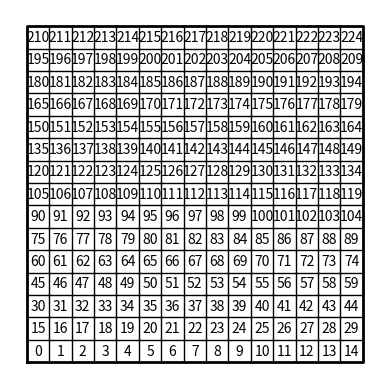

Generate this figure with matplotlib: (Note: this script raises an exception after producing the figure.)
# Course: 2302-001
# Author: Esteban Retana
# Assignment: Solve the maze from lab 6(building maze with disjoint set forest)
# [redacted]
# [redacted]
# Date of last modification:4/28/19
# Purpose: To be able to implement a maze solving algorithm such as Breadth First Search or Depth First Search and display its path

import matplotlib.pyplot as plt
import numpy as np
import random
import time

def DisjointSetForest(size):
    return np.zeros(size,dtype=np.int)-1

def dsfToSetList(S):
    #Returns a list containing the sets encoded in S
    sets = [ [] for i in range(len(S)) ]
    for i in range(len(S)):
        sets[find(S,i)].append(i)
    sets = [x for x in sets if x != []]
    return sets

def find(S,i):
    # Returns root of tree that i belongs to
    if S[i]<0:
        return i
    return find(S,S[i])

def find_c(S,i): #Find with path compression 
    if S[i]<0: 
        return i
    r = find_c(S,S[i]) 
    S[i] = r 
    return r
    
def union(S,i,j):
    # Joins i's tree and j's tree, if they are different
    ri = find(S,i) 
    rj = find(S,j)
    if ri!=rj:
        S[rj] = ri

def union_c(S,i,j):
    # Joins i's tree and j's tree, if they are different
    # Uses path compression
    ri = find_c(S,i) 
    rj = find_c(S,j)
    if ri!=rj:
        S[rj] = ri

def union_by_size(S,i,j):
    # if i is a root, S[i] = -number of elements in tree (set)
    # Makes root of smaller tree point to root of larger tree 
    # Uses path compression
    ri = find_c(S,i) 
    rj = find_c(S,j)
    if ri!=rj:
        if S[ri]>S[rj]: # j's tree is larger
            S[rj] += S[ri]
            S[ri] = rj
        else:
            S[ri] += S[rj]
            S[rj] = ri

def draw_maze(walls,maze_rows,maze_cols,maze_path,cell_nums=False):
    fig, ax = plt.subplots()
    for w in walls:
        if w[1]-w[0] == 1: #vertical wall
            x0 = (w[1] % maze_cols)
            x1 = x0
            y0 = (w[1]//maze_cols)
            y1 = y0+1
        else:#horizontal wall
            x0 = (w[0]%maze_cols)
            x1 = x0+1
            y0 = (w[1]//maze_cols)
            y1 = y0  
        ax.plot([x0,x1],[y0,y1],linewidth=1,color='k')
    sx = maze_cols
    sy = maze_rows
    ax.plot([0,0,sx,sx,0],[0,sy,sy,0,0],linewidth=2,color='k')
    if cell_nums:
        for r in range(maze_rows):
            for c in range(maze_cols):
                cell = c + r*maze_cols   
                ax.text((c+.5),(r+.5), str(cell), size=10,
                        ha="center", va="center")
    # Added maze path, displays line when its not empty
    if len(maze_path) != 0:
        for i in range(len(maze_path)-1):

            if maze_path[i+1]-maze_path[i]== maze_cols:
                x0 = (maze_path[i]%maze_cols)+.5
                x1 = x0
                y0 = (maze_path[i+1]//maze_cols)-.5
                y1 = y0+1

            elif maze_path[i+1]-maze_path[i]== -maze_cols: 
                x0 = (maze_path[i+1]%maze_cols)+.5
                x1 = x0
                y0 = (maze_path[i]//maze_cols)-.5
                y1 = y0+1
                
            elif maze_path[i+1]-maze_path[i] == -1:
                x0 = (maze_path[i+1]%maze_cols)+.5
                x1 = x0+1
                y0 = (maze_path[i]//maze_cols)+.5
                y1 = y0

            else:
                x0 = (maze_path[i]%maze_cols)+.5
                x1 = x0+1
                y0 = (maze_path[i+1]//maze_cols)+.5
                y1 = y0
            ax.plot([x0,x1],[y0,y1],linewidth=2,color='blue')
    ax.axis('off') 
    ax.set_aspect(1.0)


def wall_list(maze_rows, maze_cols):
    # Creates a list with all the walls in the maze
    w =[]
    for r in range(maze_rows):
        for c in range(maze_cols):
            cell = c + r*maze_cols
            if c!=maze_cols-1:
                w.append([cell,cell+1])
            if r!=maze_rows-1:
                w.append([cell,cell+maze_cols])
    return w

def NumSets(S):
    count =0
    for i in range(len(S)):
        if S[i]<0:
            count += 1
    return count

def find_path(prev,v,a):
    #finds the path to a vertex v and appends it to a list
    if prev[v] != -1:
        find_path(prev,prev[v],a)
    a.append(v)
    return a   

# Builds maze by removing walls with compression
def RemoveWalls_c(S,Adj_list,m,walls):
    r = []
    w = len(walls)
    
    numCells = NumSets(S)
    Message(m,numCells) 
    for i in range(m):
        # Chooses random wall to remove
        r = random.choice(walls)
        f = walls.index(r)
        # Starts to remove random walls
        if i < numCells-1:   
            while True:
                if find(S,r[0]) != find(S,r[1]):
                    # Adjencency list build
                    build_adj_list(Adj_list,r[0],r[1])
                    # Eliminates random walls
                    walls.pop(f)
                    union_by_size(S,r[0],r[1])
                    break
                else:
                    r = random.choice(walls)
                    f = walls.index(r)
        else:   
            # Adjencency list build
            build_adj_list(Adj_list,r[0],r[1])
            # Eliminates random walls
            walls.pop(f)
            union_by_size(S,r[0],r[1])
            if i == w-1:
                print("Reached maximum number of walls to remove.")
                return

#Function to display messages based on m
def Message(m,walls):
    if m < walls-1:
        print("A path from source to destination is not guaranteed to exist.")
    elif m == walls-1:
        print("There is a unique path from source to destination.")
    else:
        print("There is at least one path from source to destination.")

# Creates adjencency list
def build_adj_list(Adj_list,s1,s2):
    Adj_list[s1].append(s2)
    Adj_list[s2].append(s1)

# Searches for solution using Breadth First Search
def BFS(G,v):
    visited = [False] * len(G)
    prev = [-1] * len(G)
    Q = []
    Q.append(v)
    visited[v] = True
    # Does loop while the Q is not empty
    while len(Q) != 0:
        # Obtains first value
        u = Q.pop(0)
        # Visits every vertex from index obtained
        for t in G[u]:
            if visited[t] == False:
                visited[t] = True
                prev[t] = u
                Q.append(t)
    return prev
    
# Searches for solution using Depth First Search
def DFS(G,source):
    visited[source] = True
    # Visits every vertex from source
    for t in G[source]:
        if not visited[t]:
            prev[t] = source
            DFS(G,t)

# Searches for solution using Depth First Search
def DFS_iter(G,source):
    visited = [False] * len(G)
    prev = [-1] * len(G)
    Q = []
    Q.append(source)
    visited[source] = True
    # Does loop while the Q is not empty
    while len(Q) != 0:
        # Obtains first value
        u = Q.pop(-1)
        # Visits every vertex from index obtained
        for t in G[u]:
            if visited[t] == False:
                visited[t] = True
                prev[t] = u
                Q.append(t)
    return prev
            
plt.close("all")
maze_rows = 15
maze_cols = 15

walls = wall_list(maze_rows,maze_cols)

# Displays original maze with cell numbers
draw_maze(walls,maze_rows,maze_cols,[],cell_nums=True)

# Creates dfs with dimensions
n = maze_rows * maze_cols
S = DisjointSetForest(n)

print("Amount of cells (n):",n)
m = int(input("Enter the number of walls to be removed: "))

# Adjancency list build
Adj_list = [[] for i in range(n)]

RemoveWalls_c(S,Adj_list,m,walls)

#Breadth first search
print("Building Breadth First Search path....")
start = time.perf_counter_ns()
path = BFS(Adj_list,0)
end = time.perf_counter_ns()
print("Breadth First Search time:",end-start,end="ns\n")

maze_path = find_path(path,len(Adj_list)-1,[])

draw_maze(walls, maze_rows, maze_cols,maze_path,cell_nums=False)

#Depth First Search
visited = [False] * len(Adj_list)
prev = [-1] * len(Adj_list)

print("Building Depth First Search WITH recursion path....")
start = time.perf_counter_ns()
DFS(Adj_list,0)
end = time.perf_counter_ns()
print("Depth First Search time:",end-start,end="ns\n")

maze_path = find_path(prev,len(Adj_list)-1,[])

draw_maze(walls, maze_rows, maze_cols,maze_path,cell_nums=False)

#Depth First Search iterably
print("Building Depth First Search WITHOUT recursion path....")
start = time.perf_counter_ns()
path = BFS(Adj_list,0)
end = time.perf_counter_ns()
print("Time for Depth First Search:",end-start,end="ns\n")

maze_path = find_path(path,len(Adj_list)-1,[])

draw_maze(walls, maze_rows, maze_cols,maze_path,cell_nums=False)